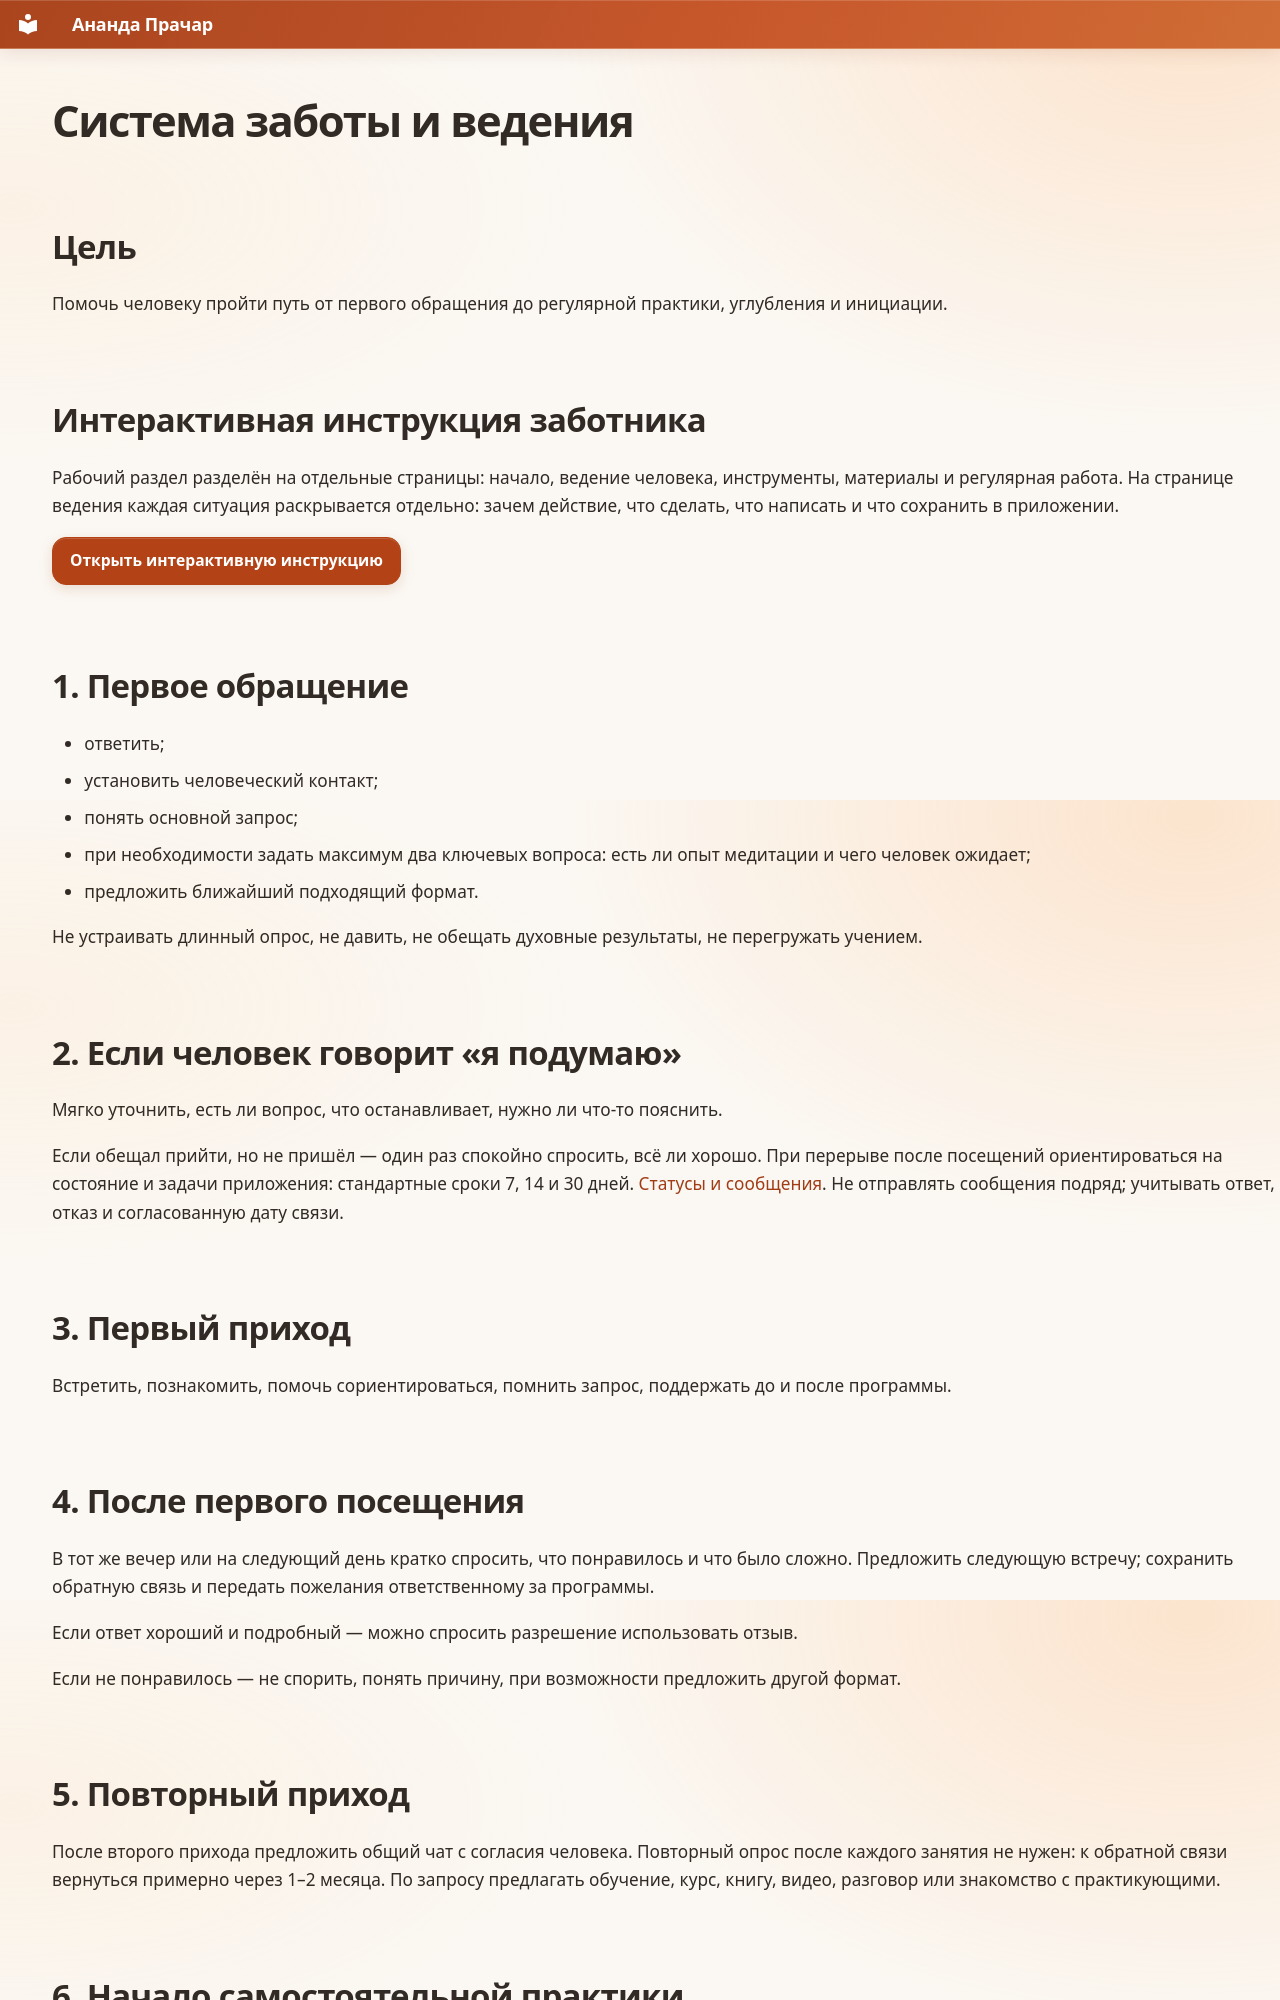

repository: dpolunin999-hue/Prachara · page: 07_Забота/Система_заботы/index.html · generator: mkdocs

# Система заботы и ведения

## Цель
Помочь человеку пройти путь от первого обращения до регулярной практики, углубления и инициации.


## Интерактивная инструкция заботника { #interactive-care }

Рабочий раздел разделён на отдельные страницы: начало, ведение человека, инструменты, материалы и регулярная работа. На странице ведения каждая ситуация раскрывается отдельно: зачем действие, что сделать, что написать и что сохранить в приложении.

[Открыть интерактивную инструкцию](../start/care/journey.md#care-step-1){ .md-button .md-button--primary }
## 1. Первое обращение
- ответить;
- установить человеческий контакт;
- понять основной запрос;
- при необходимости задать максимум два ключевых вопроса: есть ли опыт медитации и чего человек ожидает;
- предложить ближайший подходящий формат.

Не устраивать длинный опрос, не давить, не обещать духовные результаты, не перегружать учением.

## 2. Если человек говорит «я подумаю»
Мягко уточнить, есть ли вопрос, что останавливает, нужно ли что-то пояснить.

Если обещал прийти, но не пришёл — один раз спокойно спросить, всё ли хорошо. При перерыве после посещений ориентироваться на состояние и задачи приложения: стандартные сроки 7, 14 и 30 дней. [Статусы и сообщения](../start/care/statuses.md). Не отправлять сообщения подряд; учитывать ответ, отказ и согласованную дату связи.

## 3. Первый приход
Встретить, познакомить, помочь сориентироваться, помнить запрос, поддержать до и после программы.

## 4. После первого посещения
В тот же вечер или на следующий день кратко спросить, что понравилось и что было сложно. Предложить следующую встречу; сохранить обратную связь и передать пожелания ответственному за программы.

Если ответ хороший и подробный — можно спросить разрешение использовать отзыв.

Если не понравилось — не спорить, понять причину, при возможности предложить другой формат.

## 5. Повторный приход
После второго прихода предложить общий чат с согласия человека. Повторный опрос после каждого занятия не нужен: к обратной связи вернуться примерно через 1–2 месяца. По запросу предлагать обучение, курс, книгу, видео, разговор или знакомство с практикующими.
